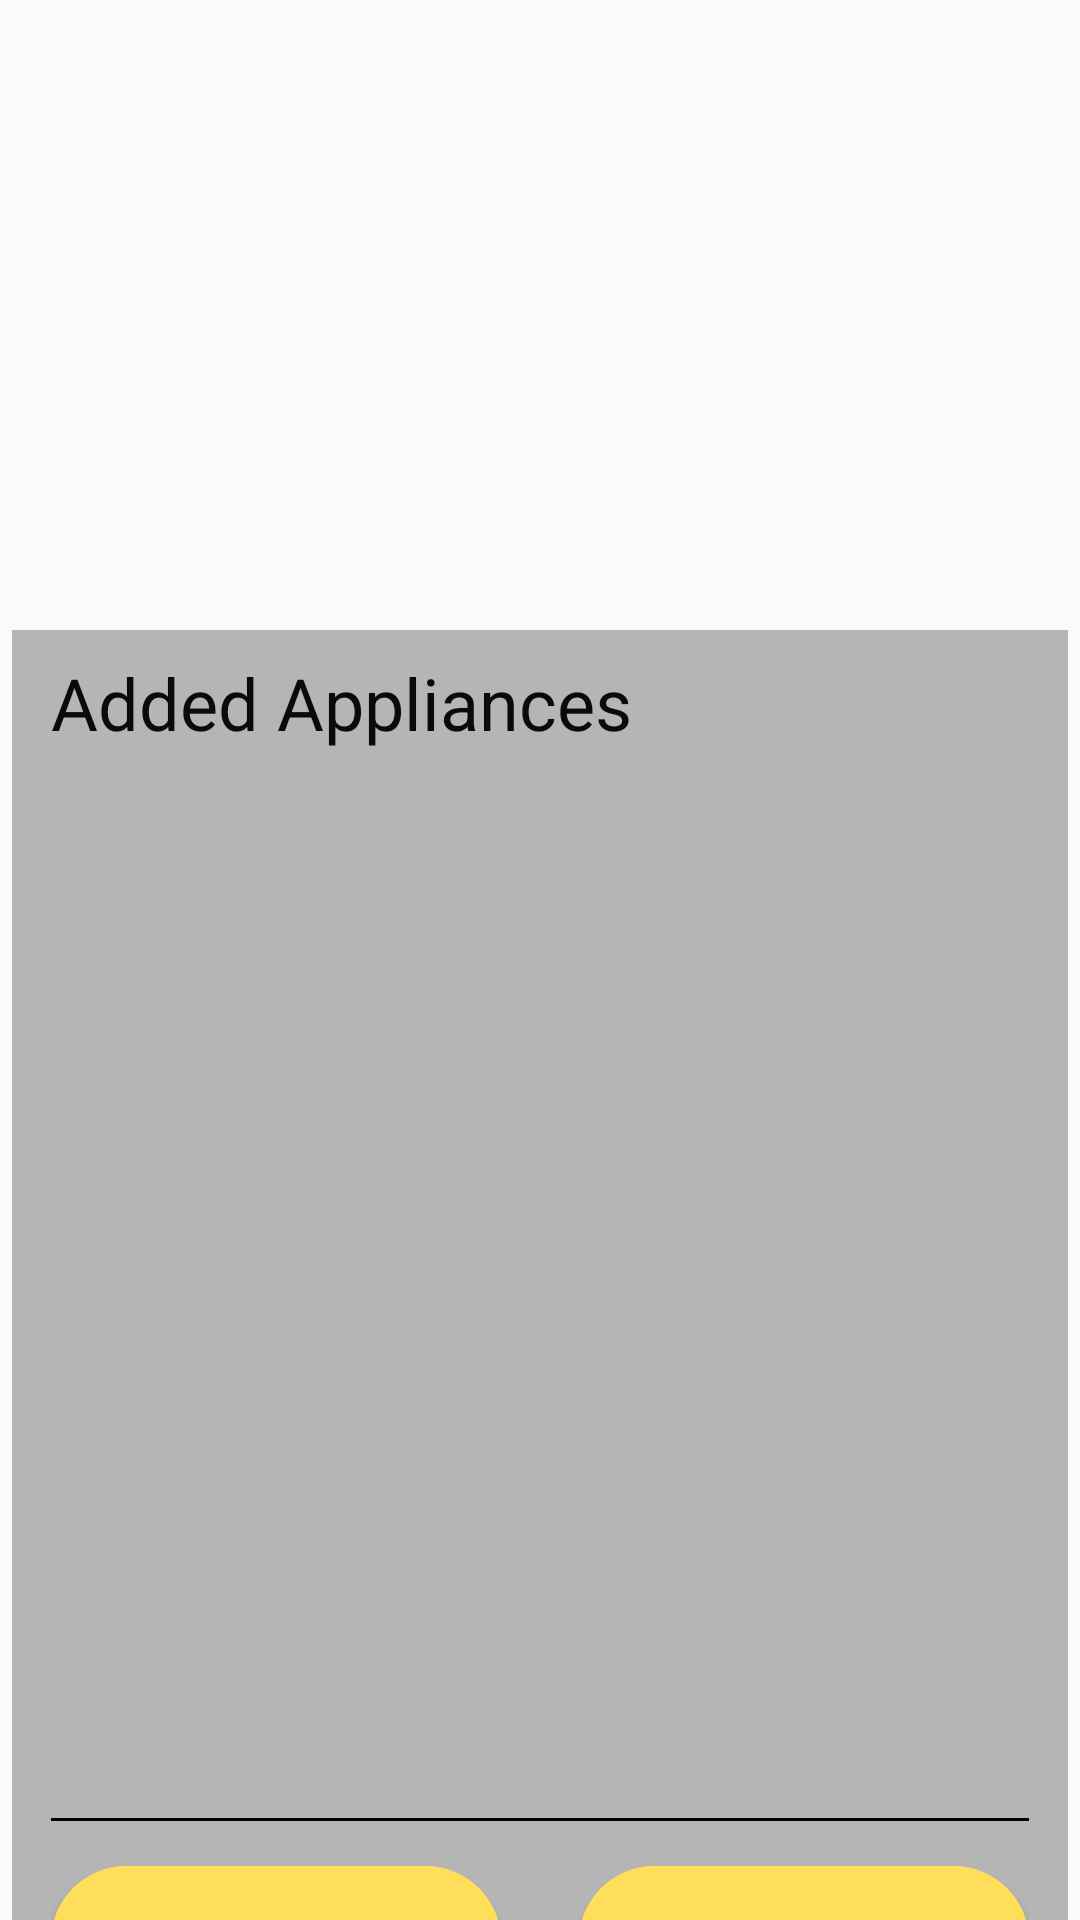

Android layout source for this screen:
<!-- AndroidManifest.xml: application theme Theme.Ass2 -->
<!-- res/layout/fragment_app_manage_added.xml -->
<?xml version="1.0" encoding="utf-8"?>
<androidx.constraintlayout.widget.ConstraintLayout xmlns:android="http://schemas.android.com/apk/res/android"
    xmlns:app="http://schemas.android.com/apk/res-auto"
    xmlns:tools="http://schemas.android.com/tools"
    android:layout_width="match_parent"
    android:layout_height="match_parent"
    tools:context=".Appliance.AppManageAddedFragment">

    <androidx.constraintlayout.widget.ConstraintLayout
        android:id="@+id/constraintLayout"
        android:layout_width="352dp"
        android:layout_height="486dp"
        android:layout_marginTop="210dp"
        android:background="@drawable/rectangledeep"
        app:layout_constraintEnd_toEndOf="parent"
        app:layout_constraintStart_toStartOf="parent"
        app:layout_constraintTop_toTopOf="parent">

        <LinearLayout
            android:layout_width="326dp"
            android:layout_height="460dp"
            android:layout_marginTop="8dp"
            android:orientation="vertical"
            app:layout_constraintEnd_toEndOf="parent"
            app:layout_constraintStart_toStartOf="parent"
            app:layout_constraintTop_toTopOf="parent">

            <TextView
                android:id="@+id/textCostCalculator"
                android:layout_width="match_parent"
                android:layout_height="38dp"
                android:text="@string/appliances_manage_added"
                android:textColor="#0B0A0A"
                android:textSize="24sp" />

            <androidx.constraintlayout.widget.ConstraintLayout
                android:layout_width="match_parent"
                android:layout_height="350dp" >

                
                
                <androidx.recyclerview.widget.RecyclerView
                    android:id="@+id/recyclerViewApp"
                    android:layout_width="match_parent"
                    android:layout_height="match_parent"
                    app:layout_constraintEnd_toEndOf="parent"
                    app:layout_constraintStart_toStartOf="parent"
                    app:layout_constraintTop_toTopOf="parent"
                    tools:listitem="@layout/list_app_added" />

                

            </androidx.constraintlayout.widget.ConstraintLayout>

            <LinearLayout
                android:layout_width="match_parent"
                android:layout_height="10dp" >

                
                <View
                    android:layout_width="match_parent"
                    android:layout_height="1dp"
                    android:background="@color/black" />

            </LinearLayout>

            <androidx.constraintlayout.widget.ConstraintLayout
                android:layout_width="match_parent"
                android:layout_height="62dp" >

                <Button
                    android:id="@+id/buttonDelete"
                    android:layout_width="150dp"
                    android:layout_height="50dp"
                    android:background="@drawable/button_corner_yellow"
                    android:text="@string/appliances_manage_cancel"
                    android:textColor="@color/black"
                    android:textSize="18sp"
                    app:layout_constraintBottom_toBottomOf="parent"
                    app:layout_constraintStart_toStartOf="parent"
                    app:layout_constraintTop_toTopOf="parent" />

                <Button
                    android:id="@+id/buttonAddNew"
                    android:layout_width="150dp"
                    android:layout_height="50dp"
                    android:background="@drawable/button_corner_yellow"
                    android:text="@string/appliances_manage_addNew"
                    android:textColor="@color/black"
                    android:textSize="18sp"
                    app:layout_constraintBottom_toBottomOf="parent"
                    app:layout_constraintEnd_toEndOf="parent"
                    app:layout_constraintTop_toTopOf="parent" />

            </androidx.constraintlayout.widget.ConstraintLayout>

        </LinearLayout>

    </androidx.constraintlayout.widget.ConstraintLayout>

</androidx.constraintlayout.widget.ConstraintLayout>
<!-- res/layout/list_app_added.xml (included above) -->
<?xml version="1.0" encoding="utf-8"?>
<androidx.constraintlayout.widget.ConstraintLayout xmlns:android="http://schemas.android.com/apk/res/android"
    xmlns:app="http://schemas.android.com/apk/res-auto"
    xmlns:tools="http://schemas.android.com/tools"
    android:layout_width="match_parent"
    android:layout_height="90dp">

    <Button
        android:id="@+id/addedApp"
        android:layout_width="240dp"
        android:layout_height="60dp"
        android:background="@drawable/roundedbutton"
        android:text=""
        android:textColor="@color/white"
        android:textSize="18sp"
        app:layout_constraintBottom_toBottomOf="parent"
        app:layout_constraintEnd_toEndOf="parent"
        app:layout_constraintStart_toStartOf="parent"
        app:layout_constraintTop_toTopOf="parent" />
</androidx.constraintlayout.widget.ConstraintLayout>
<!-- resources referenced by this layout -->
<resources>
  <color name="black">#FF000000</color>
  <color name="white">#FFFFFFFF</color>
  <!-- drawable button_corner_yellow (drawable) -->
  <?xml version="1.0" encoding="utf-8"?>
  <shape xmlns:android="http://schemas.android.com/apk/res/android"
      android:shape="rectangle" >
      <solid android:color="@color/yellowButton"/>
      <corners android:radius="30dip"/>
  </shape>
  <!-- drawable rectangledeep (drawable) -->
  <?xml version="1.0" encoding="utf-8"?>
  <shape xmlns:android="http://schemas.android.com/apk/res/android"
      android:shape="rectangle" >
      <solid android:color="@color/grey_deep"/>
  </shape>
  <!-- drawable roundedbutton (drawable) -->
  <?xml version="1.0" encoding="utf-8"?>
  <shape xmlns:android="http://schemas.android.com/apk/res/android"
      android:shape="rectangle">
      <solid android:color="#4A6976"/>
      <corners android:radius="50dp"/>
  </shape>
  <string name="appliances_manage_addNew">ADD NEW</string>
      //Appliances Details
  <string name="appliances_manage_added">Added Appliances</string>
  <string name="appliances_manage_cancel">CANCEL</string>
  <style name="Theme.Ass2" parent="Theme.AppCompat.DayNight.NoActionBar">
          
          <item name="colorPrimary">@color/purple_500</item>
          <item name="colorPrimaryVariant">@color/purple_700</item>
          <item name="colorOnPrimary">@color/white</item>
          
          <item name="colorSecondary">@color/teal_200</item>
          <item name="colorSecondaryVariant">@color/teal_700</item>
          <item name="colorOnSecondary">@color/black</item>
          
          <item name="android:statusBarColor">?attr/colorPrimaryVariant</item>
          
      </style>
  <color name="yellowButton">#FFDE59</color>
  <color name="grey_deep">#B6B5B5</color>
  <color name="purple_500">#FF6200EE</color>
  <color name="purple_700">#FF3700B3</color>
  <color name="teal_200">#FF03DAC5</color>
  <color name="teal_700">#FF018786</color>
</resources>
